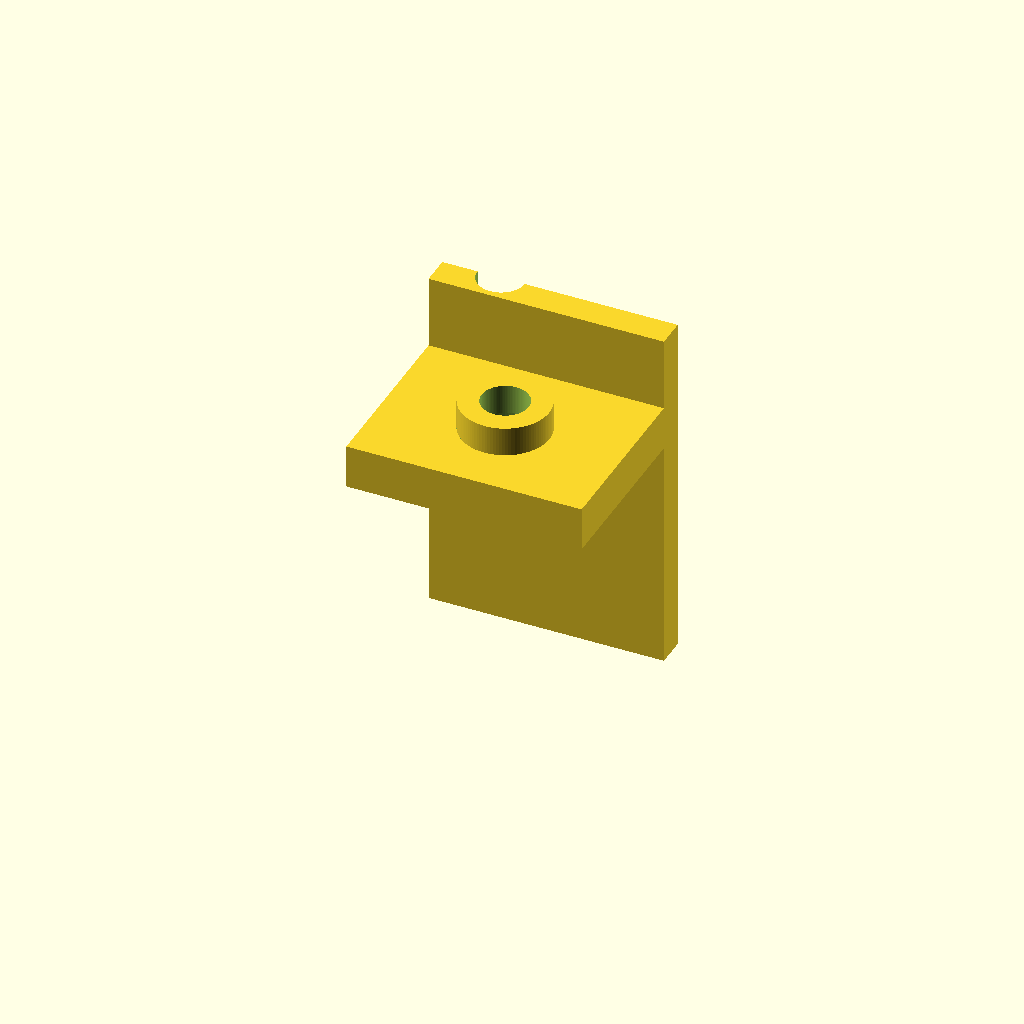
Cell 1: the model at its default parameters.
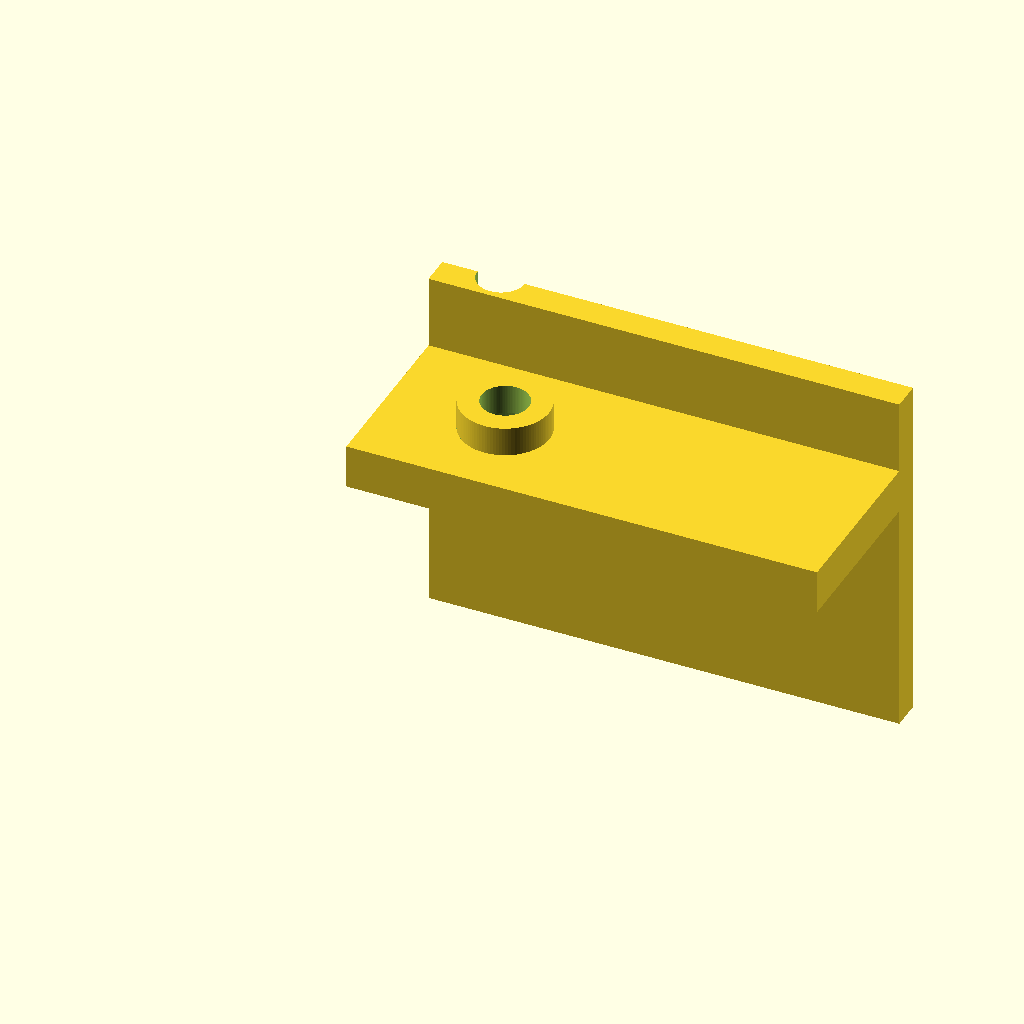
Cell 2: the same model with base_length = 1.
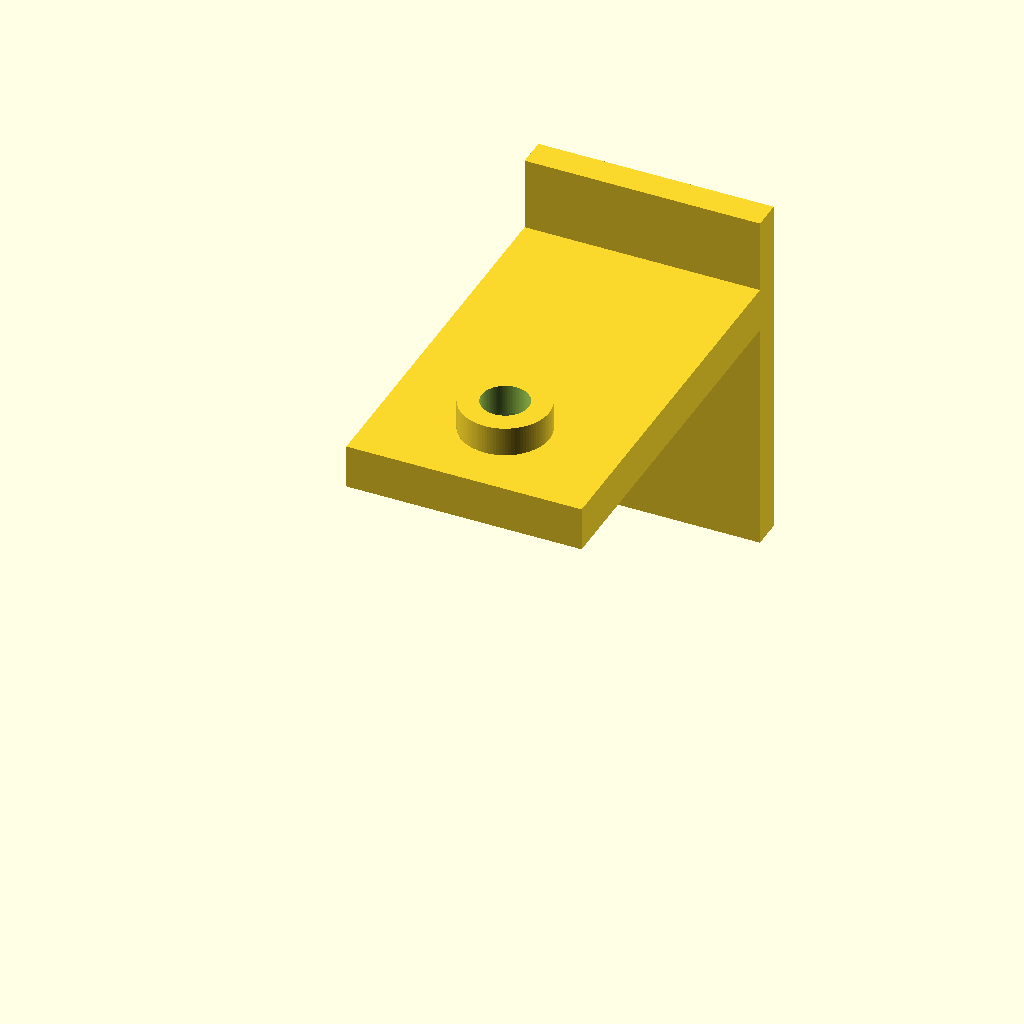
Cell 3: base_width = 0.875 (everything else at default).
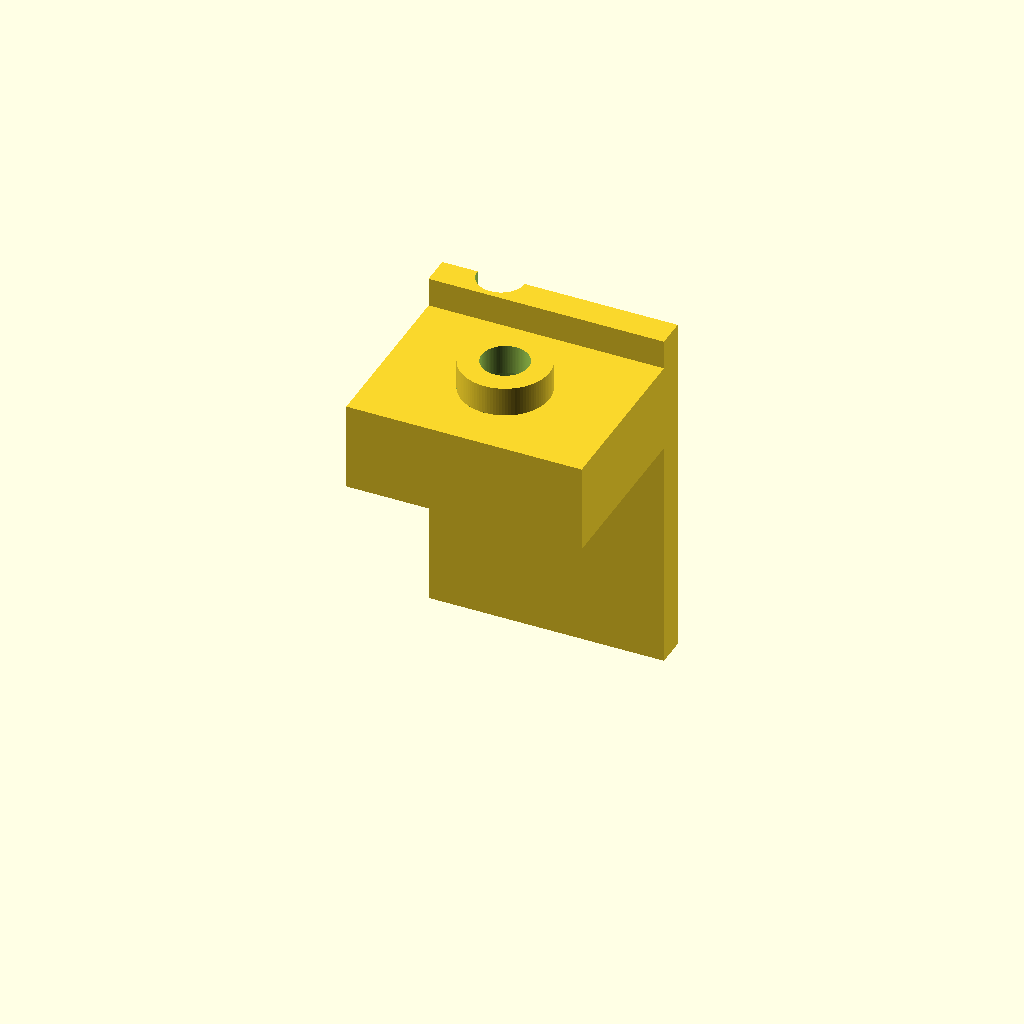
Cell 4: base_height = 0.1875 (everything else at default).
One fixed orthographic camera (rotation 55°, 0°, 25°; colour scheme Cornfield) for every cell.
The OpenSCAD source (projects/p3d-bench/demo/runs/text2cad_0068_00683313_parametric_openscad_kimi_k26-reason/generated.scad):
// Parameters
base_length = 0.5;
base_width = 0.4375;
base_height = 0.09375;

// Base circular opening
base_hole_x = 0.25;
base_hole_y = 0.1875;
base_hole_r = 0.0938;

// Back-edge strip 1 (underside, base underside to 0.25 below)
back_strip_width = 0.0625;
back_strip_y = base_width - back_strip_width; // back offset = 0, front offset = 0.375
back_strip1_z_bottom = -0.25;
back_strip1_z_top = 0;

// Back-edge solid 2 (same footprint, -0.5 below to +0.25 above base underside)
back_solid2_z_bottom = -0.5;
back_solid2_z_top = 0.25;

// Back-edge circular voids
back_hole_x = 0.125;
back_hole_y = 0.4375; // from front edge; note: aligns with back face of strip
back_hole_r = 0.05;

// Upper annular collar
collar_x = 0.2501;
collar_y = 0.1876;
collar_outer_r = 0.0938;
collar_inner_r = 0.05;
collar_height = 0.0625;
collar_z = base_height;

eps = 0.001;
$fn = 100;

// Main rectangular base with through hole
module main_base() {
    difference() {
        cube([base_length, base_width, base_height]);
        translate([base_hole_x, base_hole_y, -eps])
            cylinder(h=base_height + 2*eps, r=base_hole_r);
    }
}

// Underside back-edge strip 1
module back_strip1() {
    translate([0, back_strip_y, back_strip1_z_bottom])
        cube([base_length, back_strip_width, back_strip1_z_top - back_strip1_z_bottom]);
}

// Back-edge solid 2 (spans further down and up)
module back_solid2() {
    translate([0, back_strip_y, back_solid2_z_bottom])
        cube([base_length, back_strip_width, back_solid2_z_top - back_solid2_z_bottom]);
}

// Combined back-edge structure with circular void subtracted
module back_structure() {
    difference() {
        union() {
            back_strip1();
            back_solid2();
        }
        translate([back_hole_x, back_hole_y, back_solid2_z_bottom - eps])
            cylinder(h=(back_solid2_z_top - back_solid2_z_bottom) + 2*eps, r=back_hole_r);
    }
}

// Concentric annular collar on upper side
module top_collar() {
    translate([collar_x, collar_y, collar_z])
        difference() {
            cylinder(h=collar_height, r=collar_outer_r);
            translate([0, 0, -eps])
                cylinder(h=collar_height + 2*eps, r=collar_inner_r);
        }
}

// Final assembly
union() {
    main_base();
    back_structure();
    top_collar();
}
Customizer parameters (derived from the source; name, type, default, range or options):
base_length: number, default 0.5
base_width: number, default 0.4375
base_height: number, default 0.09375
base_hole_x: number, default 0.25
base_hole_y: number, default 0.1875
base_hole_r: number, default 0.0938
back_strip_width: number, default 0.0625
back_strip1_z_bottom: number, default -0.25
back_strip1_z_top: number, default 0
back_solid2_z_bottom: number, default -0.5
back_solid2_z_top: number, default 0.25
back_hole_x: number, default 0.125
back_hole_y: number, default 0.4375
back_hole_r: number, default 0.05
collar_x: number, default 0.2501
collar_y: number, default 0.1876
collar_outer_r: number, default 0.0938
collar_inner_r: number, default 0.05
collar_height: number, default 0.0625
eps: number, default 0.001
